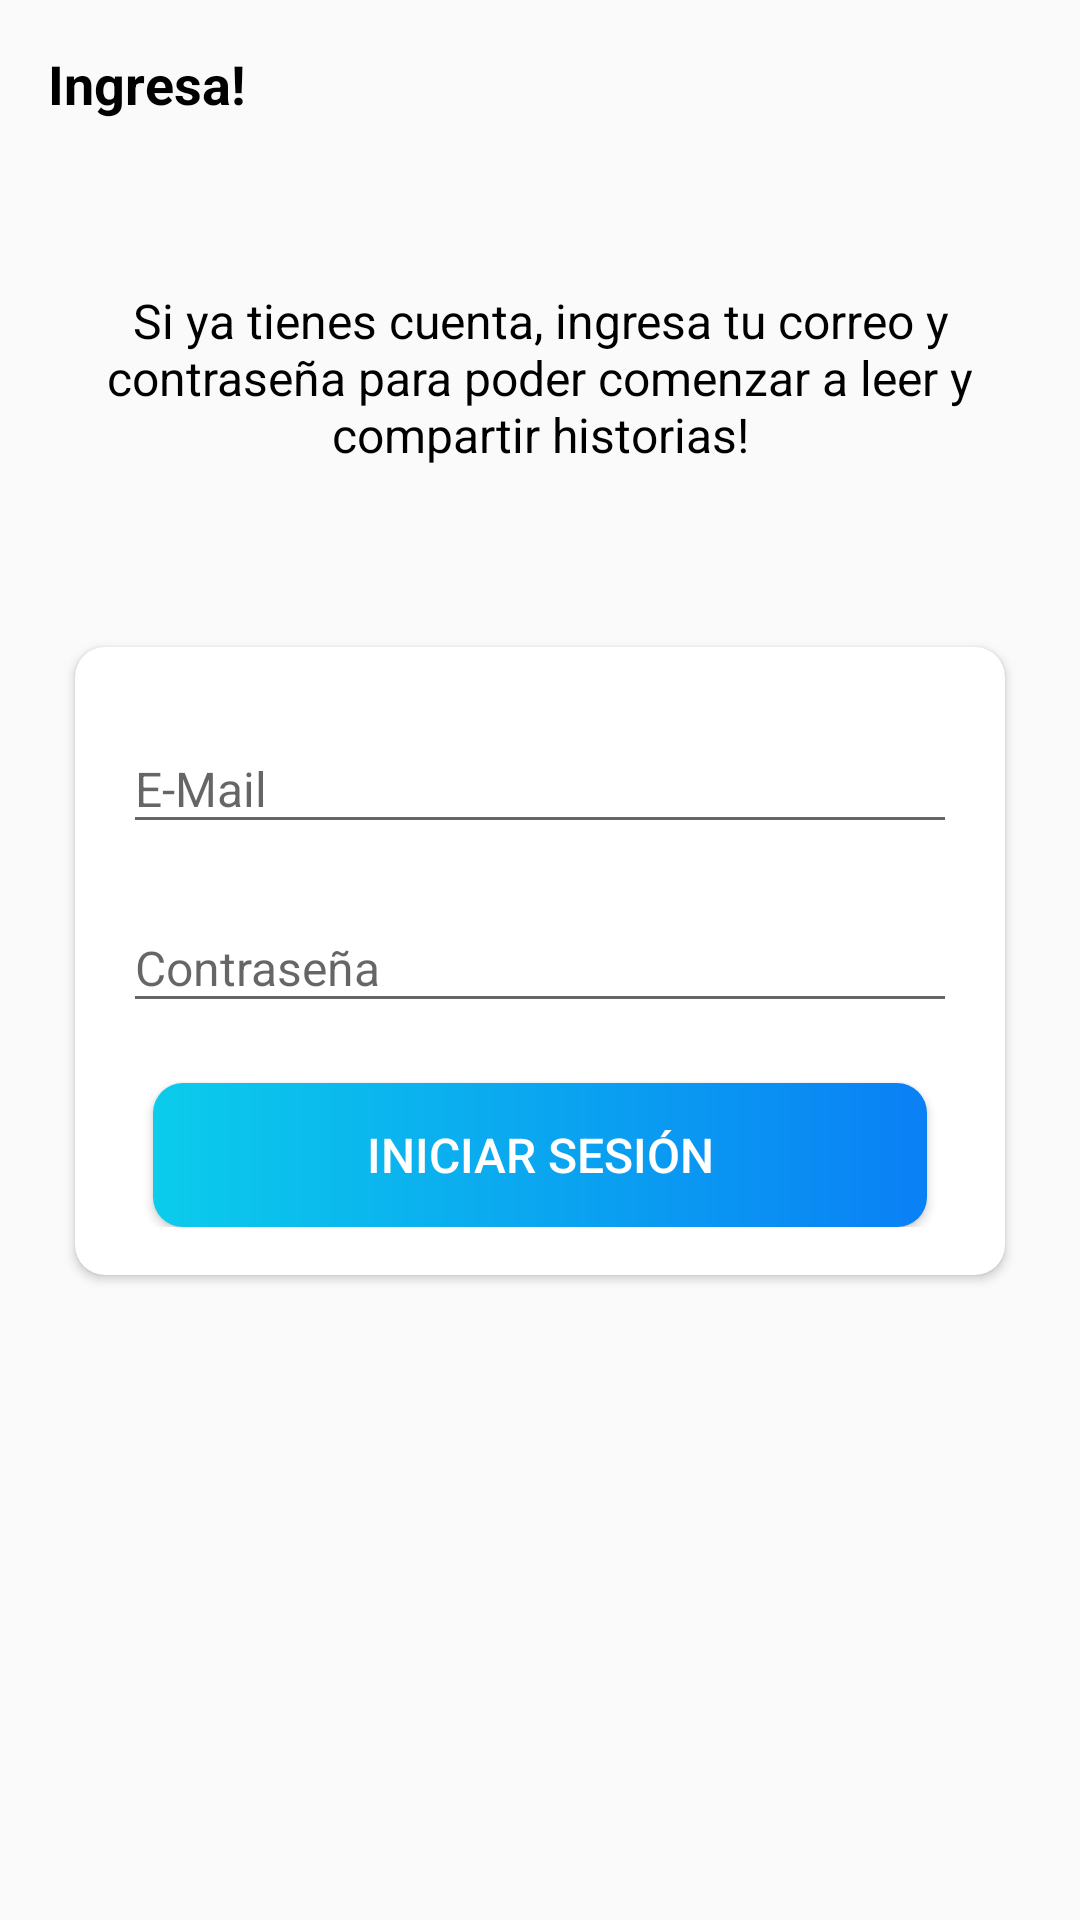

Here is an Android app screen rendered from its layout file. Give the layout XML and the strings, colors and styles it references.
<!-- AndroidManifest.xml: activity theme Theme.AppCompat.DayNight.NoActionBar -->
<!-- res/layout/activity_sign_in.xml -->
<?xml version="1.0" encoding="utf-8"?>
<LinearLayout xmlns:android="http://schemas.android.com/apk/res/android"
    xmlns:app="http://schemas.android.com/apk/res-auto"
    xmlns:tools="http://schemas.android.com/tools"
    android:layout_width="match_parent"
    android:layout_height="match_parent"
    android:orientation="vertical"
    android:background="@drawable/background4"
    tools:context=".activities.SignInActivity">

    <androidx.appcompat.widget.Toolbar
        android:id="@+id/toolbar_sign_in_activity"
        android:layout_width="match_parent"
        android:layout_height="?attr/actionBarSize">

        <TextView
            android:id="@+id/tv_sign_in"
            android:layout_width="match_parent"
            android:layout_height="match_parent"
            android:gravity="center_vertical"
            android:text="@string/sign_in"
            android:textColor="#000000"
            android:textSize="@dimen/toolbar_title_text_size"
            android:textStyle="bold"/>

    </androidx.appcompat.widget.Toolbar>

    <LinearLayout
        android:layout_width="match_parent"
        android:layout_height="match_parent"
        android:layout_gravity="center"
        android:layout_marginTop="@dimen/authentication_screen_content_marginTop"
        android:orientation="vertical">

        <TextView
            android:layout_width="match_parent"
            android:layout_height="wrap_content"
            android:layout_marginStart="@dimen/authentication_screen_marginStartEnd"
            android:layout_marginEnd="@dimen/authentication_screen_marginStartEnd"
            android:gravity="center"
            android:text="@string/sig_in_description"
            android:textColor="#000000"
            android:textSize="@dimen/authentication_description_text_size"/>

        <androidx.cardview.widget.CardView
            android:layout_width="match_parent"
            android:layout_height="wrap_content"
            android:layout_marginStart="@dimen/authentication_screen_marginStartEnd"
            android:layout_marginTop="@dimen/authentication_screen_card_view_marginTop"
            android:layout_marginEnd="@dimen/authentication_screen_marginStartEnd"
            app:cardCornerRadius="@dimen/card_view_corner_radius">

            <LinearLayout
                android:layout_width="match_parent"
                android:layout_height="wrap_content"
                android:orientation="vertical"
                android:padding="@dimen/card_view_layout_content_padding">

                <com.google.android.material.textfield.TextInputLayout
                    android:layout_width="match_parent"
                    android:layout_height="wrap_content">

                    <androidx.appcompat.widget.AppCompatEditText
                        android:id="@+id/et_email_sign_in"
                        android:layout_width="match_parent"
                        android:layout_height="wrap_content"
                        android:layout_marginBottom="10dp"
                        android:hint="@string/Email"
                        android:inputType="textEmailAddress"
                        android:textSize="@dimen/et_text_size" />

                </com.google.android.material.textfield.TextInputLayout>

                <com.google.android.material.textfield.TextInputLayout
                    android:layout_width="match_parent"
                    android:layout_height="wrap_content">

                    <androidx.appcompat.widget.AppCompatEditText
                        android:id="@+id/et_password_sign_in"
                        android:layout_width="match_parent"
                        android:layout_height="wrap_content"
                        android:hint="@string/password"
                        android:inputType="textPassword"
                        android:textSize="16sp"/>

                </com.google.android.material.textfield.TextInputLayout>

                <Button
                    android:id="@+id/btn_sign_in"
                    android:layout_width="match_parent"
                    android:layout_height="wrap_content"
                    android:layout_gravity="center"
                    android:layout_marginStart="10dp"
                    android:layout_marginTop="20dp"
                    android:layout_marginEnd="10dp"
                    android:background="@drawable/shape_button_rounded"
                    android:foreground="?attr/selectableItemBackground"
                    android:gravity="center"
                    android:paddingTop="10dp"
                    android:paddingBottom="10dp"
                    android:text="@string/sign_in_btn"
                    android:textColor="@color/white"
                    android:textSize="16dp" />

            </LinearLayout>

        </androidx.cardview.widget.CardView>

    </LinearLayout>
</LinearLayout>
<!-- resources referenced by this layout -->
<resources>
  <color name="white">#FFFFFFFF</color>
  <dimen name="authentication_description_text_size">16sp</dimen>
  <dimen name="authentication_screen_card_view_marginTop">60dp</dimen>
  <dimen name="authentication_screen_content_marginTop">40dp</dimen>
  <dimen name="authentication_screen_marginStartEnd">25dp</dimen>
  <dimen name="card_view_corner_radius">10dp</dimen>
  <dimen name="card_view_layout_content_padding">16sp</dimen>
  <dimen name="et_text_size">16sp</dimen>
  <dimen name="toolbar_title_text_size">18sp</dimen>
  <!-- drawable shape_button_rounded (drawable) -->
  <?xml version="1.0" encoding="utf-8"?>
  <shape xmlns:android="http://schemas.android.com/apk/res/android"
      android:shape="rectangle">
  
      <gradient
          android:angle="360"
          android:startColor="#0BCCEB"
          android:endColor="#0A80F5"
          android:type="linear"
          ></gradient>
      <corners android:radius="10dp">
  
      </corners>
  </shape>
  <string name="Email">E-Mail</string>
  <string name="password">Contraseña</string>
  <string name="sig_in_description">Si ya tienes cuenta, ingresa tu correo y contraseña para poder comenzar a leer y compartir historias!</string>
  <string name="sign_in">Ingresa!</string>
  <string name="sign_in_btn">Iniciar sesión</string>
</resources>
